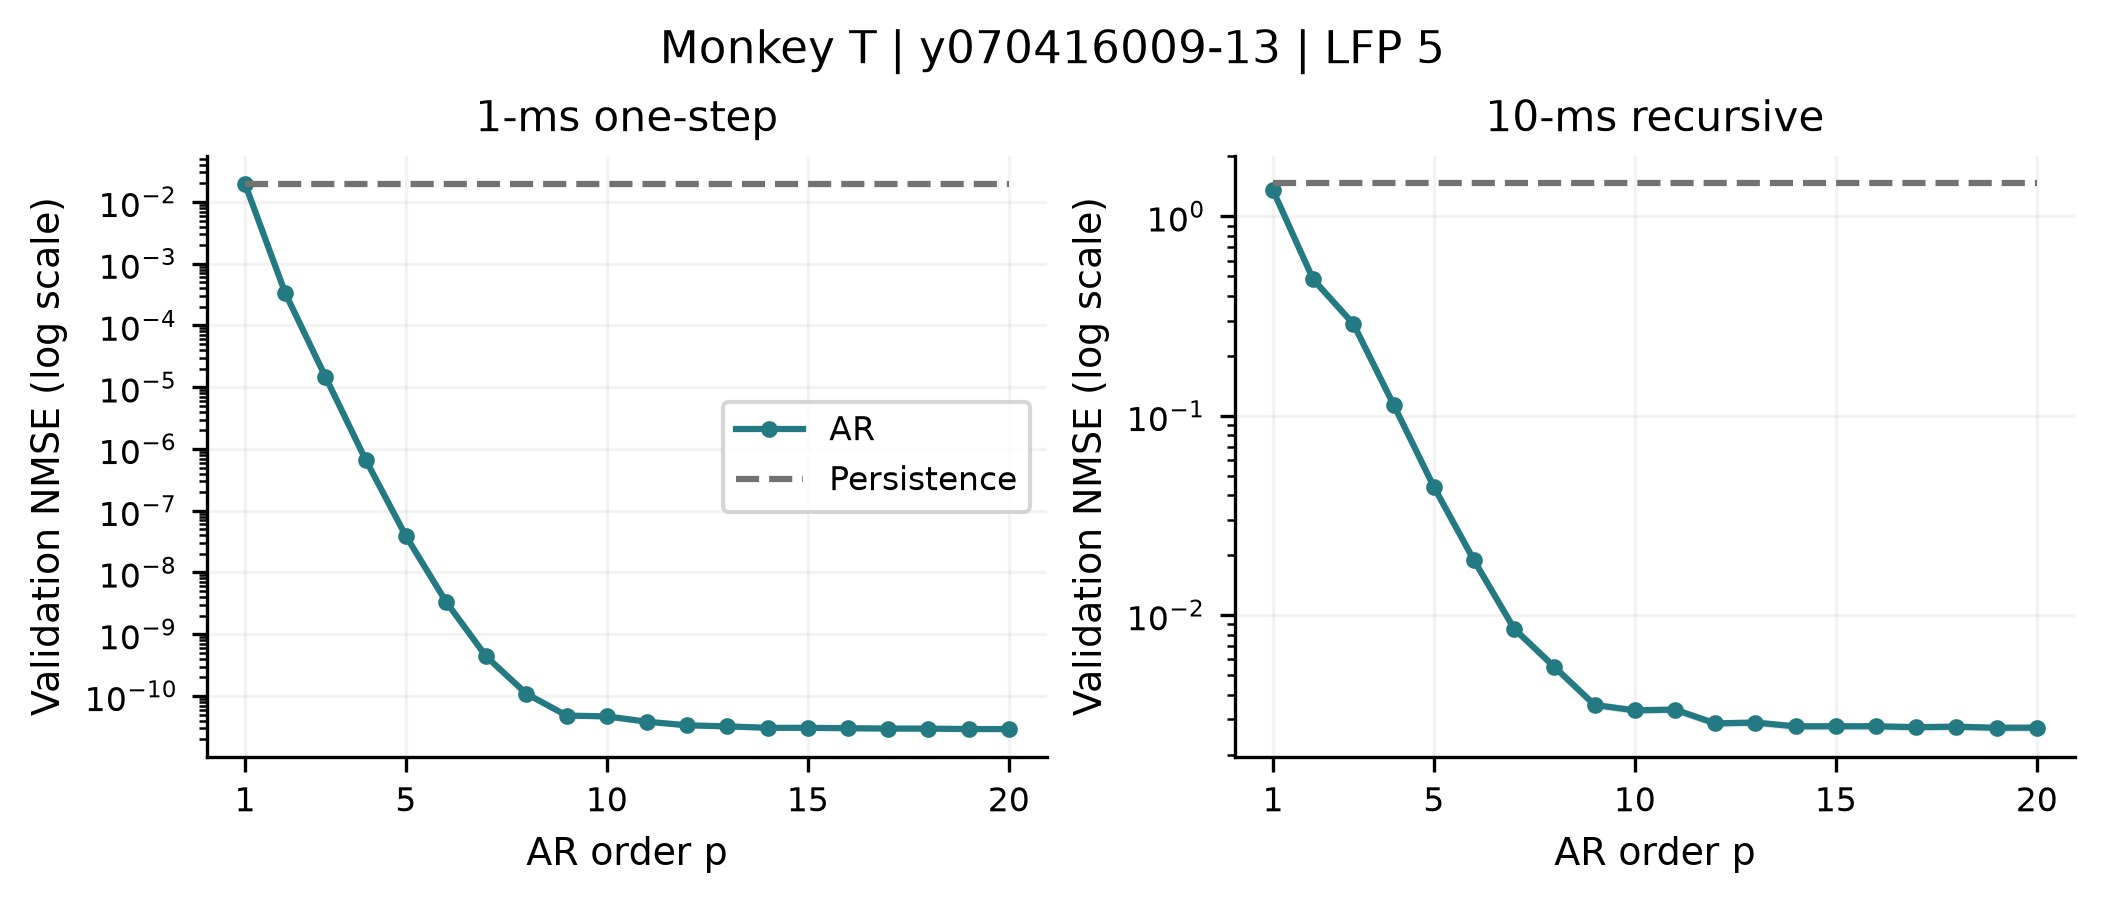

Source data for this figure (header and first rows):
recording, monkey, family, p, m, tau, horizon_ms, mean_nmse, outer_fold_sd, mean_persistence, valid_folds, max_condition
monkeyT_session-y070416009-13_lfp-5, T, ar, 1, 0, 1, 1, 0.01963, 0.0002731, 0.01971, 5, 1
monkeyT_session-y070416009-13_lfp-5, T, ar, 1, 0, 1, 10, 1.35, 0.01483, 1.463, 5, 1
monkeyT_session-y070416009-13_lfp-5, T, ar, 2, 0, 1, 1, 0.0003353, 5.925769711381455e-06, 0.01971, 5, 14.71
monkeyT_session-y070416009-13_lfp-5, T, ar, 2, 0, 1, 10, 0.483, 0.006819, 1.463, 5, 14.71
monkeyT_session-y070416009-13_lfp-5, T, ar, 3, 0, 1, 1, 1.4783064989634214e-05, 3.400077854648227e-07, 0.01971, 5, 234.9
monkeyT_session-y070416009-13_lfp-5, T, ar, 3, 0, 1, 10, 0.2888, 0.00585, 1.463, 5, 234.9
monkeyT_session-y070416009-13_lfp-5, T, ar, 4, 0, 1, 1, 6.70141178386319e-07, 1.562761613035077e-08, 0.01971, 5, 2379
monkeyT_session-y070416009-13_lfp-5, T, ar, 4, 0, 1, 10, 0.1136, 0.002195, 1.463, 5, 2379
monkeyT_session-y070416009-13_lfp-5, T, ar, 5, 0, 1, 1, 3.92026783324009e-08, 9.251128197482561e-10, 0.01971, 5, 22990
monkeyT_session-y070416009-13_lfp-5, T, ar, 5, 0, 1, 10, 0.04406, 0.0008864, 1.463, 5, 22990
monkeyT_session-y070416009-13_lfp-5, T, ar, 6, 0, 1, 1, 3.3686489390431623e-09, 9.463443819489928e-11, 0.01971, 5, 194369
monkeyT_session-y070416009-13_lfp-5, T, ar, 6, 0, 1, 10, 0.01885, 0.0004772, 1.463, 5, 194369
monkeyT_session-y070416009-13_lfp-5, T, ar, 7, 0, 1, 1, 4.36675997772222e-10, 1.1383943101356786e-11, 0.01971, 5, 1329756
monkeyT_session-y070416009-13_lfp-5, T, ar, 7, 0, 1, 10, 0.00854, 0.0002077, 1.463, 5, 1329756
monkeyT_session-y070416009-13_lfp-5, T, ar, 8, 0, 1, 1, 1.089207167498564e-10, 2.2340576177852137e-12, 0.01971, 5, 7338370
monkeyT_session-y070416009-13_lfp-5, T, ar, 8, 0, 1, 10, 0.005503, 0.0001158, 1.463, 5, 7338370
monkeyT_session-y070416009-13_lfp-5, T, ar, 9, 0, 1, 1, 4.8242566531590866e-11, 7.842099489255167e-13, 0.01971, 5, 28073852
monkeyT_session-y070416009-13_lfp-5, T, ar, 9, 0, 1, 10, 0.003546, 6.971944593201935e-05, 1.463, 5, 28073852
monkeyT_session-y070416009-13_lfp-5, T, ar, 10, 0, 1, 1, 4.6747695441021206e-11, 7.011674727519704e-13, 0.01971, 5, 75912826
monkeyT_session-y070416009-13_lfp-5, T, ar, 10, 0, 1, 10, 0.003332, 5.84962116535307e-05, 1.463, 5, 75912826
monkeyT_session-y070416009-13_lfp-5, T, ar, 11, 0, 1, 1, 3.833107869983886e-11, 7.131952658590027e-13, 0.01971, 5, 112178445
monkeyT_session-y070416009-13_lfp-5, T, ar, 11, 0, 1, 10, 0.003362, 7.328835034553182e-05, 1.463, 5, 112178445
monkeyT_session-y070416009-13_lfp-5, T, ar, 12, 0, 1, 1, 3.354937506819516e-11, 5.665321501716691e-13, 0.01971, 5, 124027623
monkeyT_session-y070416009-13_lfp-5, T, ar, 12, 0, 1, 10, 0.002866, 5.569631239810373e-05, 1.463, 5, 124027623
monkeyT_session-y070416009-13_lfp-5, T, ar, 13, 0, 1, 1, 3.223903485583672e-11, 5.62809104711779e-13, 0.01971, 5, 128497871
monkeyT_session-y070416009-13_lfp-5, T, ar, 13, 0, 1, 10, 0.002894, 5.764912099530991e-05, 1.463, 5, 128497871
monkeyT_session-y070416009-13_lfp-5, T, ar, 14, 0, 1, 1, 3.054053556342465e-11, 5.031448115922934e-13, 0.01971, 5, 131501855
monkeyT_session-y070416009-13_lfp-5, T, ar, 14, 0, 1, 10, 0.00277, 5.485490311463147e-05, 1.463, 5, 131501855
monkeyT_session-y070416009-13_lfp-5, T, ar, 15, 0, 1, 1, 3.0550726210232004e-11, 5.024394571509762e-13, 0.01971, 5, 133892997
monkeyT_session-y070416009-13_lfp-5, T, ar, 15, 0, 1, 10, 0.002774, 5.390563642543589e-05, 1.463, 5, 133892997
monkeyT_session-y070416009-13_lfp-5, T, ar, 16, 0, 1, 1, 3.0086158342232196e-11, 5.126320236881051e-13, 0.01971, 5, 135908688
monkeyT_session-y070416009-13_lfp-5, T, ar, 16, 0, 1, 10, 0.002773, 5.526300397212417e-05, 1.463, 5, 135908688
monkeyT_session-y070416009-13_lfp-5, T, ar, 17, 0, 1, 1, 2.9722390524945404e-11, 4.828526556793276e-13, 0.01971, 5, 137718949
monkeyT_session-y070416009-13_lfp-5, T, ar, 17, 0, 1, 10, 0.002743, 5.313746990886363e-05, 1.463, 5, 137718949
monkeyT_session-y070416009-13_lfp-5, T, ar, 18, 0, 1, 1, 2.962198070592502e-11, 4.93416777654365e-13, 0.01971, 5, 139546277
monkeyT_session-y070416009-13_lfp-5, T, ar, 18, 0, 1, 10, 0.00276, 5.326783828497524e-05, 1.463, 5, 139546277
monkeyT_session-y070416009-13_lfp-5, T, ar, 19, 0, 1, 1, 2.9169635854477066e-11, 4.812277357536649e-13, 0.01971, 5, 141204080
monkeyT_session-y070416009-13_lfp-5, T, ar, 19, 0, 1, 10, 0.002724, 5.346987566032022e-05, 1.463, 5, 141204080
monkeyT_session-y070416009-13_lfp-5, T, ar, 20, 0, 1, 1, 2.9152859193924856e-11, 4.884585288177356e-13, 0.01971, 5, 142526995
monkeyT_session-y070416009-13_lfp-5, T, ar, 20, 0, 1, 10, 0.00273, 5.3081044487578906e-05, 1.463, 5, 142526995
